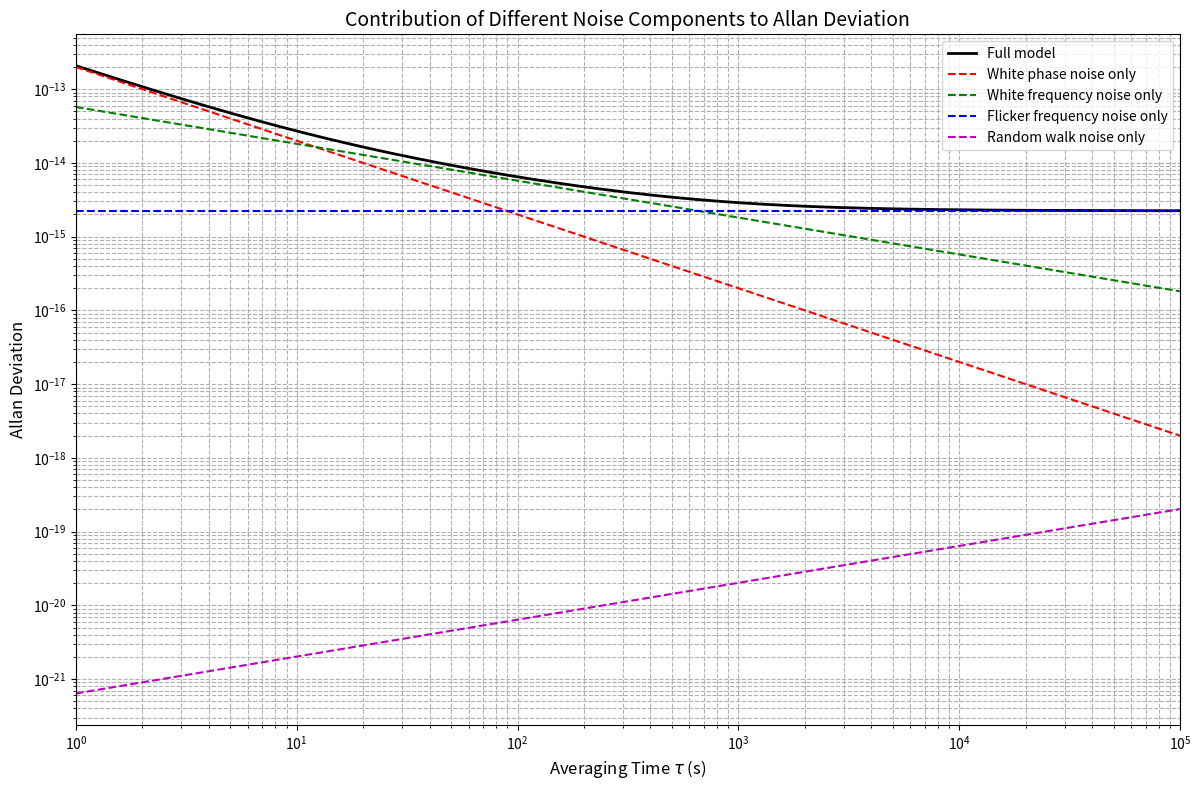

Reproduce this figure in Python.
# 导入必要的库
import numpy as np
import matplotlib.pyplot as plt
from scipy.optimize import least_squares, lsq_linear
from scipy.linalg import lstsq


# ========================== 阿伦方差模型 ==========================
def allan_deviation(tau, params):
    """
    计算阿伦方差模型
    参数:
        tau: 采样时间
        params: 包含4个噪声系数的参数数组 [A_wp, A_wf, A_ff, A_rw]
    返回:
        阿伦方差值
    """
    A_wp, A_wf, A_ff, A_rw = params

    # 添加数值稳定性处理，防止sqrt负数
    term1 = np.maximum(A_wp ** 2 / np.power(tau, 2), 0)  # 白相位噪声项
    term2 = np.maximum(A_wf ** 2 / tau, 0)  # 白频率噪声项
    term3 = np.maximum(A_ff ** 2, 0)  # 闪烁频率噪声项
    term4 = np.maximum(A_rw ** 2 * tau, 0)  # 随机游走噪声项

    return np.sqrt(term1 + term2 + term3 + term4)


# ========================== 非线性方程组定义 ==========================
def equations(params, tau_meas, sigma_meas):
    """
    定义优化问题的残差方程
    参数:
        params: 模型参数
        tau_meas: 测量的tau值
        sigma_meas: 测量的sigma值
    返回:
        相对残差
    """
    model = allan_deviation(tau_meas, params)
    # 使用绝对残差
    # return model - sigma_meas
    return (model - sigma_meas) / sigma_meas  # (这里两个残差各有优劣)


# 使用线性最小二乘法预测数据
def estimate_noise_parameters_old(taus, adev_measured):
    """
    基于Allan方差测量值的噪声参数估计
    :param taus: 积分时间数组
    :param adev_measured: 测量的Allan标准差数组
    :return: 估计的噪声参数字典（包含A_wp, A_wf, A_ff, A_rw）
    """
    fh = 1  # 高频截止频率

    # 构建设计矩阵 (根据Allan方差理论模型)
    # H 5x4
    H = np.vstack([
        np.sqrt(np.maximum(fh / np.array(taus) ** 2, 0)),  # 白相位噪声项 (1/τ²) 添加数值稳定性处理
        np.sqrt(1 / np.array(taus)),  # 白频率噪声项 (1/τ)
        np.ones(len(taus)),  # 闪烁频率噪声项 (常数)
        np.sqrt(np.array(taus))  # 随机游走噪声项 (τ)
    ]).T
    print(f"设计矩阵: {H}", H.shape)
    # 计算矩阵条件数
    cond = np.linalg.cond(H)
    print(f"设计矩阵条件数: {cond:.2e}")
    # 构建目标向量 (平方后的测量值)
    # y 6x1
    y = adev_measured

    print(f"目标向量: {y}", y.shape)
    # 添加非负约束的最小二乘求解
    theta, _, _, _ = lstsq(H, y)
    print(f"最小二乘求解参数: {theta}", theta.shape)

    # 确保所有参数非负
    theta = np.maximum(theta, 0)
    print(f"最小二乘求解参数: {theta}", theta.shape)
    estimated_params = {
        'A_wp': theta[0],  # 白相位噪声幅度
        'A_wf': theta[1],  # 白频率噪声幅度
        'A_ff': theta[2],  # 闪烁频率噪声幅度
        'A_rw': theta[3]  # 随机游走噪声幅度
    }

    return estimated_params


# ========================== 实验数据 ==========================
# USO实验测量的tau和sigma数据点
# tau_measured = np.array([0.1, 1, 10, 100, 1000])
# sigma_measured = np.array([1.6E-13, 7E-14, 7.1E-14, 8E-14, 2.6E-13])
# 氢钟实验测量的tau和sigma数据点
tau_measured = np.array([1, 10, 100, 1000, 10000, 86400])
sigma_measured = np.array([2e-13, 3e-14, 6e-15, 3e-15, 2.5e-15, 2e-15])

# ========================== 调整初始猜测(氢钟) ==========================
# 基于氢钟数据特征估算初始参数值
A_wp_guess = 2e-13 * 1  # 根据最小tau=1s处的数据估算白相位噪声（最小τ=1s由wp主导）
A_rw_guess = 2e-15 / np.sqrt(86400)  # 根据最大tau=86400s处的数据估算随机游走（最大τ=86400s由rw主导）
# 假设τ=10s主导A_wf，τ=100s主导A_ff
initial_guess = np.array([A_wp_guess, 3e-14, 6e-15, A_rw_guess])


# ========================== 调整初始猜测 ==========================
# 基于数据特征估算初始参数值
# A_wp_guess = 1.6e-13 * 0.1  # 根据最小tau处的数据估算白相位噪声（最小τ=0.1由wp主导）
# A_rw_guess = 2.6e-13 / np.sqrt(1000)  # 根据最大tau处的数据估算随机游走（最大τ=1000由rw主导）
# 假设τ=1s主导A_wf，τ=10s主导A_ff
# initial_guess = np.array([A_wp_guess, 7e-14, 7.1e-14, A_rw_guess])

# ========================== 使用SciPy进行优化 ==========================
# 使用Levenberg-Marquardt算法进行最小二乘拟合
result = least_squares(
    equations,
    initial_guess,
    args=(tau_measured, sigma_measured),
    method='lm',  # Levenberg-Marquardt算法
    max_nfev=1000  # 最大迭代次数
)
# 提取优化后的参数
params_opt = result.x
# ============================使用最小二乘法估计参数并预测============================
estimated_params = estimate_noise_parameters_old(tau_measured, sigma_measured)

# ========================== 生成对比图 ==========================
# # 计算预测的Allan偏差
# 生成更密集的tau点以获得平滑的拟合曲线
tau_sim = np.logspace(0, 5, 1000)
sigma_sim = allan_deviation(tau_sim, params_opt)
sigma_sim_old = allan_deviation(tau_sim, estimated_params.values())

# # 绘制测量数据和拟合模型的对比图
# plt.figure(figsize=(10, 6))
# # plt.loglog(tau_measured, sigma_measured, 'bo-', label='Measured (USO)')
# plt.loglog(tau_measured, sigma_measured, 'bo-', label='Measured (hydrogen atomic)')
# # plt.loglog(tau_sim, sigma_sim, 'r--', label='Predicted (L-M)')
# plt.loglog(tau_measured, sigma_sim, 'r--', label='Predicted (L-M)')
# # plt.loglog(tau_sim, sigma_sim_old, 'g--', label='Predicted (Least Squares)')
# plt.loglog(tau_measured, sigma_sim_old, 'g--', label='Predicted (Least Squares)')
# plt.xlabel('Averaging Time $\\tau$ (s)', fontsize=12)
# plt.ylabel('Allan Deviation', fontsize=12)
# # plt.title('Comparison of Allan Deviation: Measured (USO) vs Predicted (Model)', fontsize=14)
# plt.title('Comparison of Allan Deviation: Measured (hydrogen atomic) vs Predicted (Model)', fontsize=14)
# plt.grid(True, which='both', linestyle='--')
# plt.legend()
# plt.tight_layout()
# plt.xlim(1, 100000)
# plt.show()

# Generate Allan deviation plots for four different noise components
plt.figure(figsize=(12, 8))

# Full model with all noise components
sigma_full = allan_deviation(tau_sim, params_opt)
plt.loglog(tau_sim, sigma_full, 'k-', label='Full model', linewidth=2)

# White phase noise only
params_wp = np.array([params_opt[0], 0, 0, 0])
sigma_wp = allan_deviation(tau_sim, params_wp)
plt.loglog(tau_sim, sigma_wp, 'r--', label='White phase noise only')

# White frequency noise only
params_wf = np.array([0, params_opt[1], 0, 0])
sigma_wf = allan_deviation(tau_sim, params_wf)
plt.loglog(tau_sim, sigma_wf, 'g--', label='White frequency noise only')

# Flicker frequency noise only
params_ff = np.array([0, 0, params_opt[2], 0])
sigma_ff = allan_deviation(tau_sim, params_ff)
plt.loglog(tau_sim, sigma_ff, 'b--', label='Flicker frequency noise only')

# Random walk noise only
params_rw = np.array([0, 0, 0, params_opt[3]])
sigma_rw = allan_deviation(tau_sim, params_rw)
plt.loglog(tau_sim, sigma_rw, 'm--', label='Random walk noise only')

plt.xlabel('Averaging Time $\\tau$ (s)', fontsize=12)
plt.ylabel('Allan Deviation', fontsize=12)
plt.title('Contribution of Different Noise Components to Allan Deviation', fontsize=14)
plt.grid(True, which='both', linestyle='--')
plt.legend()
plt.tight_layout()
plt.xlim(1, 100000)
plt.show()

1
